Run: headless pygame with SDL's dummy video driver; simulated clock (each Clock.tick advances the game by its frame time, no real sleeping); random seed 0; keys injected as events and as key.get_pressed() state; mouse plan: one left click at the window centre at the start of phase 2, then a move to the lower-right quarter at the start of phase 3.
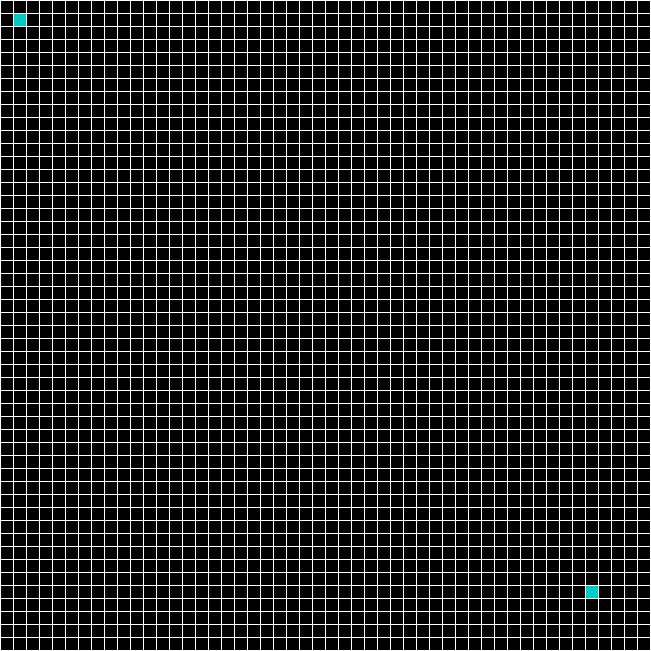
Frame 1 of 4 · flips 1–60 · no input
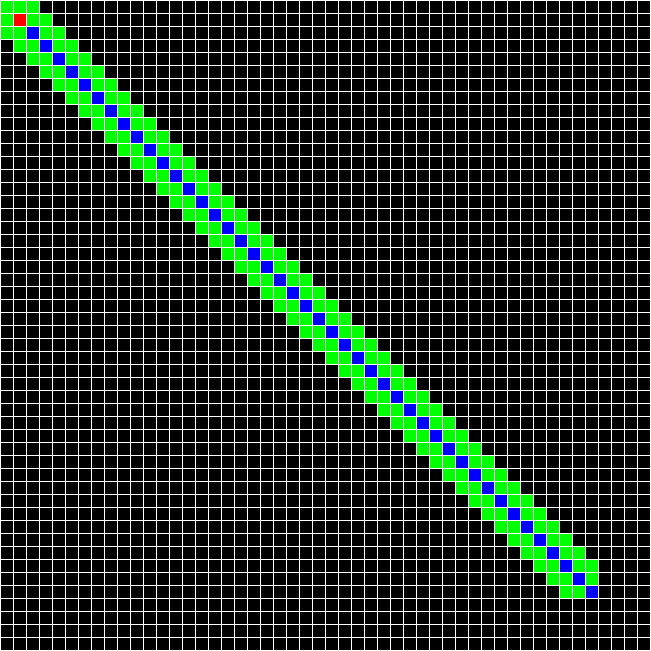
Frame 2 of 4 · flips 61–180 · clicked the window centre · tapped SPACE, RETURN · held RIGHT (→), D
Frame 3 of 4 · flips 181–300 · moved the mouse to the lower-right quarter · held DOWN (↓), S · screen unchanged from frame 2, image omitted
Frame 4 of 4 · flips 301–420 · held LEFT (←), A, UP (↑), W · screen unchanged from frame 3, image omitted

The pygame program that drew these frames:

import pygame
import math

# Define some colors
BLACK = (0, 0, 0)
WHITE = (255, 255, 255)
GREEN = (0, 255, 0)
RED = (255, 0, 0)
BLUE = (0,0,255)
SMTH = (0,200,200)
# This sets the WIDTH and HEIGHT of each grid location
WIDTH = 12
HEIGHT = 12

# This sets the margin between each cell
MARGIN = 1

# Create a 2 dimensional array. A two dimensional
# array is simply a list of lists.
grid = []
for row in range(50):
    # Add an empty array that will hold each cell
    # in this row
    grid.append([])
    for column in range(50):
        grid[row].append(0)  # Append a cell

# for i in [(1, 1), (2, 2), (3, 3), (4, 4), (5, 5), (6, 6), (6, 7), (7, 8), (7, 9), (8, 10), (8, 11), (9, 12), (9, 13), (9, 14), (10, 15)]:
#     grid[i[0]][i[1]] = 1


# Initialize pygame
pygame.init()


# Set the HEIGHT and WIDTH of the screen
WINDOW_SIZE = [651, 651]
screen = pygame.display.set_mode(WINDOW_SIZE)

# Set title of screen
pygame.display.set_caption("Finder")


# Loop until the user clicks the close button.
done = False

# Used to manage how fast the screen updates
clock = pygame.time.Clock()

start_test = (1,1)
end_test = (45,45)
grid[start_test[0]][start_test[1]]= 5
grid[end_test[0]][end_test[1]]= 5

# Draw the grid
def draw(grid):
    for row in range(50):
        for column in range(50):
            color = BLACK
            if grid[row][column] == 1:
                color = WHITE
            elif grid[row][column] == 2:
                color = BLUE
            elif grid[row][column] == 3:
                color = RED
            elif grid[row][column] == 4:
                color = GREEN
            elif grid[row][column] == 5:
                color = SMTH
            pygame.draw.rect(screen,
                             color,
                             [(MARGIN + WIDTH) * column + MARGIN,
                              (MARGIN + HEIGHT) * row + MARGIN,
                              WIDTH,
                              HEIGHT])
def erase(grid):
    for row in range(50):
        for column in range(50):
            if grid[row][column] != 5:
                grid[row][column] = 0

class Node:
    def __init__(self,parent = None,position = None):
        self.parent = parent
        self.position = position

        self.f = 0
        self.g = 0
        self.h = 0




def aStar(grid,start,end):

    open = []
    closed = []

    startNode = Node(None,start)
    startNode.f,startNode.h,startNode.g = 0,0,0
    endNode = Node(None,end)
    endNode.f,endNode.h,endNode.g = 0,0,0

    open.append(startNode)

    children_vectors = ((-1,1),(0,1),(1,1),(1,0),(1,-1),(0,-1),(-1,-1),(-1,0))

    while len(open) > 0:

        draw(grid)
        pygame.display.flip()
        print("OPEN-------->",len(open))
        print(len(closed))

        for i in open:
            if i.position is not None:
                # if grid[i.position[0]][i.position[1]] == 4:
                #     grid[i.position[0]][i.position[1]] = 5
                # else:
                    grid[i.position[0]][i.position[1]] = 4

        for i in closed:
            if i.position is not None:
                # if grid[i.position[0]][i.position[1]] == 3:
                #     grid[i.position[0]][i.position[1]] = 5
                # else:
                    grid[i.position[0]][i.position[1]] = 3

        current_node = open[0]
        current_index = 0

        #finding node with best f value
        for index,item in enumerate(open):
            if item.f < current_node.f:
                current_node = item
                current_index = index

        #remove best node from open and add to closed list
        open.pop(current_index)
        closed.append(current_node)

        if current_node.position == endNode.position:
            path = []
            current = current_node
            while current.parent != None:
                path.append(current.position)
                current = current.parent
            return path[::-1]

        children = []
        for j in children_vectors:
            if (current_node.position[0]+j[0]) >= 0 and (current_node.position[0]+j[0]) < 50 and (current_node.position[1]+j[1]) >= 0 and (current_node.position[1]+j[1]) < 50:
                if grid[current_node.position[0]+j[0]][current_node.position[1]+j[1]] != 1 and Node(current_node,(current_node.position[0]+j[0],current_node.position[1]+j[1])) not in closed:
                    children.append(Node(current_node,(current_node.position[0]+j[0],current_node.position[1]+j[1])))
                    if (j[0]**2 + j[1]**2)>1:
                        children[-1].g = children[-1].parent.g + math.sqrt(2)
                    else:
                        children[-1].g = children[-1].parent.g + 1
                    children[-1].h = math.sqrt((children[-1].position[0]-endNode.position[0])**2 + (children[-1].position[1]-endNode.position[1])**2)
                    children[-1].f = children[-1].h + children[-1].g

                    flag = False
                    for open_item in open:
                        if children[-1].position == open_item.position and children[-1].g >= open_item.g:
                            flag = True
                    if flag == False:
                        open.append(children[-1])



while not done:
    for event in pygame.event.get():  # User did something
        if event.type == pygame.QUIT:  # If user clicked close
            done = True  # Flag that we are done so we exit this loop
        if event.type == pygame.KEYDOWN:
            if event.key == pygame.K_SPACE:
                print("POSZLO")
                path = aStar(grid,start_test,end_test)
                for i in path:
                    grid[i[0]][i[1]] = 2
            if event.key == pygame.K_BACKSPACE:
                erase(grid)
            if event.key == pygame.K_ESCAPE:
                pygame.quit()
                exit()


        #Drawing with left click
        if pygame.mouse.get_pressed()[0]:
            # User clicks the mouse. Get the position
            try:
                pos = event.pos
                # Change the x/y screen coordinates to grid coordinates pjyf
                column = pos[0] // (WIDTH + MARGIN)
                row = pos[1] // (HEIGHT + MARGIN)
                # Set that location to one
                grid[row][column] = 1
                print("Click ", pos, "Grid coordinates: ", row, column)
            except AttributeError:
                pass
        #Erasing with rightclick
        if pygame.mouse.get_pressed()[2]:
            # User clicks the mouse. Get the position
            try:
                pos = event.pos
                # Change the x/y screen coordinates to grid coordinates
                column = pos[0] // (WIDTH + MARGIN)
                row = pos[1] // (HEIGHT + MARGIN)
                # Set that location to one
                grid[row][column] = 0
                print("Click ", pos, "Grid coordinates: ", row, column)
            except AttributeError:
                pass



    # Set the screen background
    screen.fill(WHITE)


    draw(grid)

    # Limit to 60 frames per second
    clock.tick(60)

    # Go ahead and update the screen with what we've drawn.
    pygame.display.flip()

# Be IDLE friendly. If you forget this line, the program will 'hang'
# on exit.
pygame.quit()
